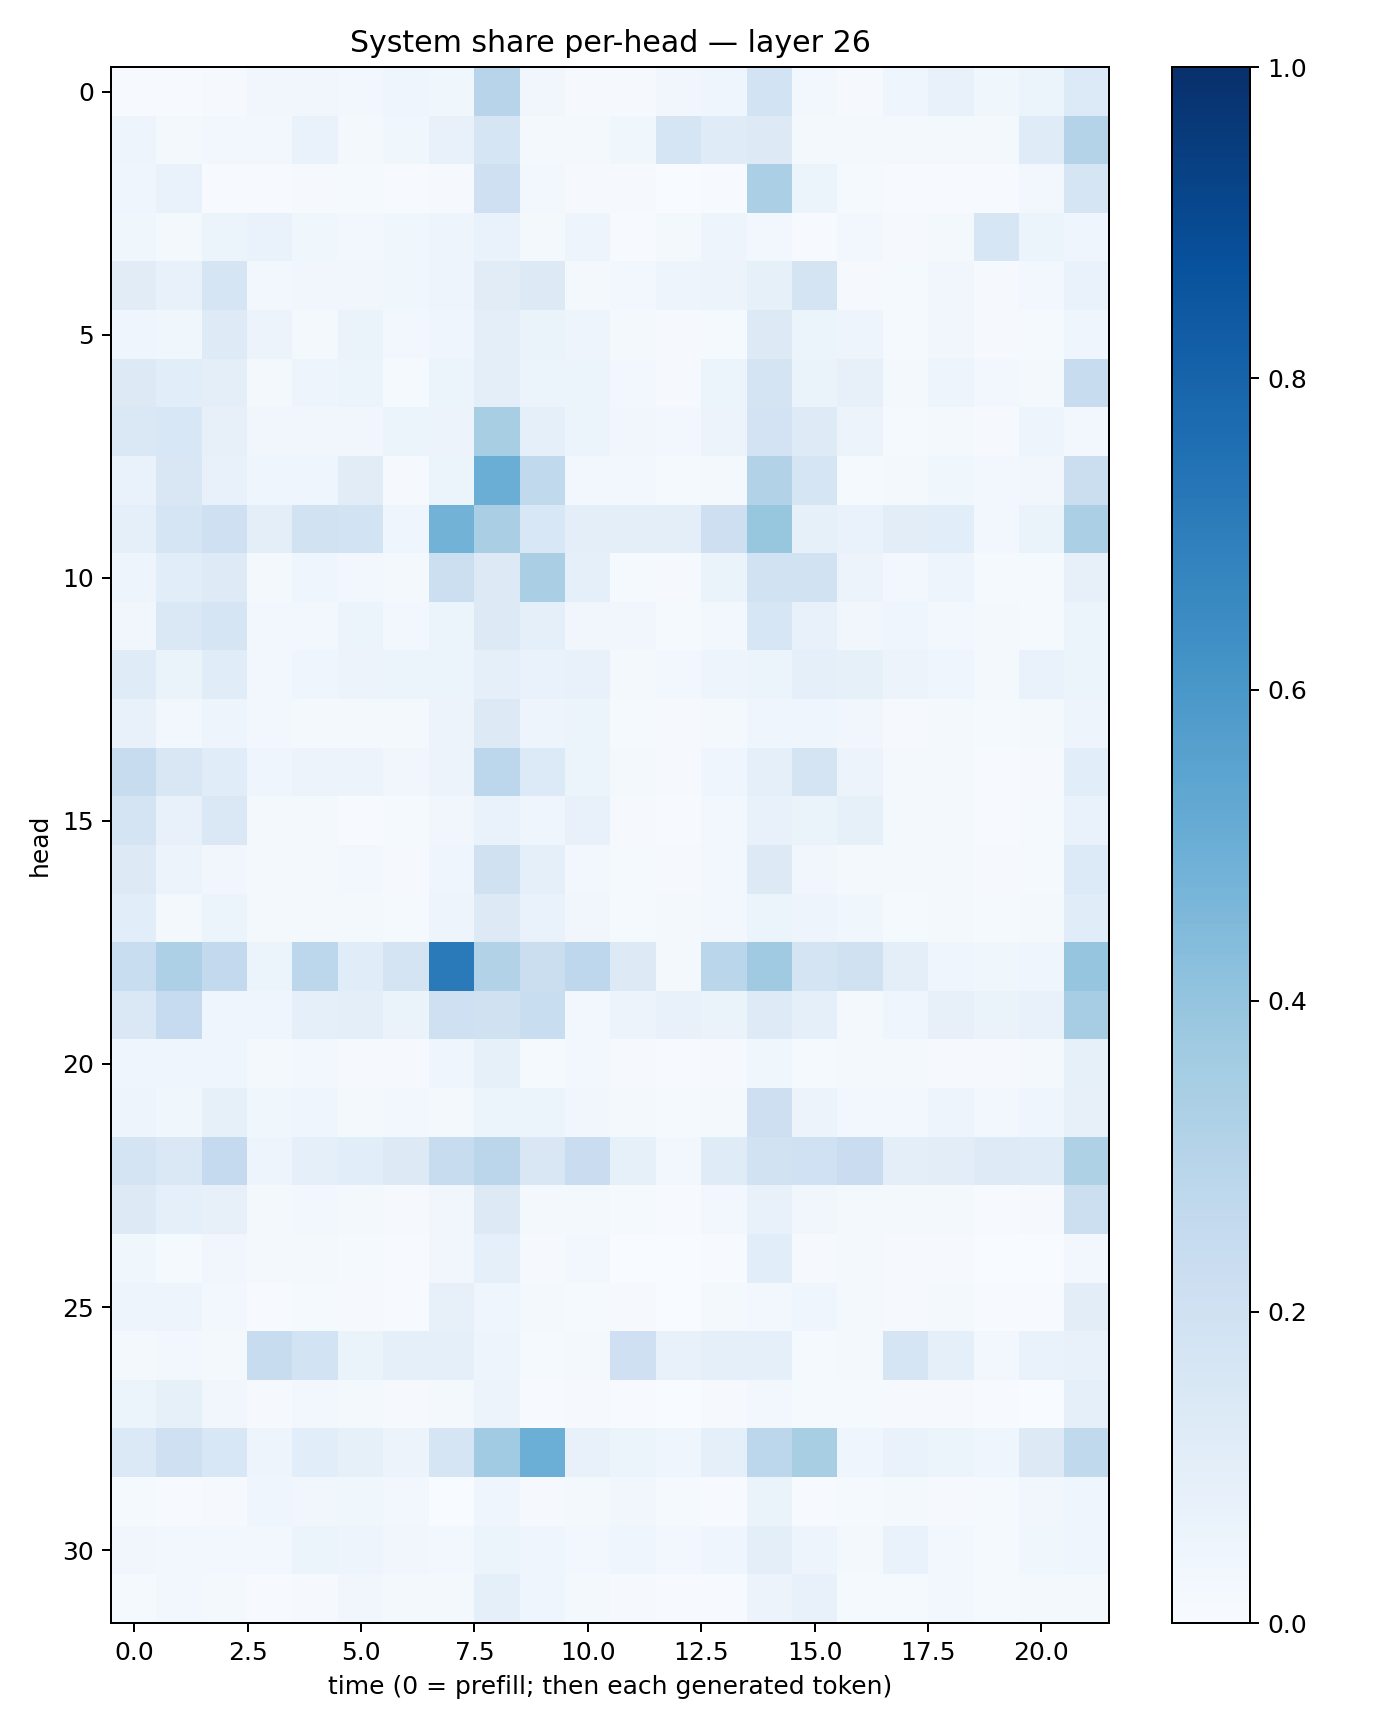

Source data for this figure (header and first rows):
0.0073140915, 0.006277081, 0.01124661, 0.0319542, 0.033995643, 0.028896496, 0.04074259, 0.037677836, 0.29432413, 0.033210304, 0.010379071, 0.008923998, 0.031836282, 0.04525397, 0.1864301, 0.024969604, 0.009516746, 0.042371295, 0.076165415, 0.038069542, 0.053896975, 0.13402013
0.05047, 0.01872, 0.029, 0.02477, 0.06872, 0.01578, 0.03765, 0.07472, 0.1711, 0.0177, 0.02151, 0.03683, 0.1666, 0.1204, 0.1309, 0.02077, 0.02267, 0.01959, 0.02148, 0.01896, 0.1176, 0.3057
0.04309, 0.06846, 0.007793, 0.003981, 0.009455, 0.01305, 0.004217, 0.01014, 0.2045, 0.02748, 0.01067, 0.008569, 0.003855, 0.005547, 0.3345, 0.05081, 0.01263, 0.005952, 0.007667, 0.007243, 0.02749, 0.1658
0.03639, 0.0186, 0.06218, 0.06702, 0.03783, 0.02484, 0.03659, 0.04795, 0.06965, 0.01563, 0.04715, 0.006437, 0.01806, 0.05042, 0.0275, 0.007025, 0.028, 0.01002, 0.02076, 0.1585, 0.0595, 0.04315
0.1129, 0.07364, 0.1668, 0.02744, 0.03207, 0.03385, 0.03702, 0.04972, 0.1094, 0.1327, 0.02082, 0.02586, 0.04745, 0.05646, 0.08271, 0.1794, 0.01162, 0.01505, 0.03265, 0.009688, 0.02633, 0.06911
0.0412, 0.03586, 0.1239, 0.05471, 0.02188, 0.06429, 0.0242, 0.04105, 0.1014, 0.0654, 0.04894, 0.01699, 0.01104, 0.01376, 0.1301, 0.05255, 0.04852, 0.01235, 0.0339, 0.008523, 0.01267, 0.04606
0.1324, 0.1072, 0.09559, 0.01976, 0.04774, 0.05237, 0.01444, 0.05938, 0.09628, 0.05917, 0.05887, 0.02989, 0.008341, 0.05369, 0.1746, 0.06632, 0.07847, 0.02017, 0.04929, 0.03082, 0.01839, 0.2388
0.1441, 0.1554, 0.07888, 0.03159, 0.0347, 0.03451, 0.05948, 0.05745, 0.3434, 0.0878, 0.0593, 0.03511, 0.02944, 0.05668, 0.1816, 0.1246, 0.05709, 0.01363, 0.02066, 0.0111, 0.04701, 0.02495
0.06713, 0.1498, 0.07181, 0.04004, 0.04057, 0.1103, 0.0107, 0.05369, 0.5019, 0.2636, 0.02349, 0.02567, 0.01359, 0.02101, 0.3164, 0.1658, 0.01472, 0.02333, 0.03848, 0.02759, 0.03237, 0.2226
0.08597, 0.1704, 0.2075, 0.09779, 0.1914, 0.1844, 0.04187, 0.4769, 0.3364, 0.154, 0.09876, 0.1001, 0.1006, 0.2121, 0.3916, 0.08516, 0.06879, 0.1051, 0.108, 0.02933, 0.06358, 0.3324
0.04874, 0.1076, 0.1247, 0.01949, 0.03977, 0.02952, 0.02026, 0.2164, 0.1315, 0.3398, 0.08958, 0.01295, 0.01025, 0.06282, 0.1884, 0.1935, 0.05844, 0.02888, 0.04847, 0.01272, 0.01529, 0.07952
0.03338, 0.1444, 0.1695, 0.0281, 0.03001, 0.05907, 0.02367, 0.05427, 0.1324, 0.0869, 0.03173, 0.03216, 0.01541, 0.02591, 0.1599, 0.07723, 0.03261, 0.04077, 0.0287, 0.01679, 0.0119, 0.06046
0.1192, 0.06524, 0.1135, 0.02693, 0.04518, 0.05578, 0.05456, 0.05326, 0.09024, 0.06816, 0.07584, 0.02229, 0.02636, 0.04928, 0.05206, 0.09215, 0.085, 0.05815, 0.04228, 0.02173, 0.07002, 0.05274
0.07624, 0.03074, 0.0487, 0.02392, 0.02199, 0.01852, 0.01625, 0.05814, 0.1269, 0.05056, 0.06129, 0.01438, 0.009338, 0.01568, 0.04405, 0.04076, 0.03272, 0.01129, 0.01716, 0.01506, 0.01681, 0.04892
0.2371, 0.152, 0.1157, 0.03958, 0.05635, 0.05738, 0.0321, 0.05632, 0.2798, 0.1329, 0.06015, 0.01815, 0.009808, 0.04543, 0.09003, 0.1787, 0.05509, 0.01957, 0.01937, 0.005779, 0.009472, 0.1068
0.1728, 0.07489, 0.143, 0.02286, 0.01905, 0.005524, 0.01209, 0.03455, 0.06838, 0.04316, 0.07541, 0.0101, 0.00588, 0.02733, 0.07511, 0.06632, 0.08386, 0.02246, 0.01717, 0.005242, 0.01408, 0.06771
0.1297, 0.05842, 0.03219, 0.01837, 0.01875, 0.02514, 0.01112, 0.03989, 0.1989, 0.08813, 0.02738, 0.01262, 0.009229, 0.02794, 0.1326, 0.03363, 0.022, 0.01899, 0.01973, 0.009354, 0.01206, 0.1336
0.106, 0.01969, 0.0525, 0.0188, 0.02228, 0.01704, 0.01255, 0.0497, 0.1297, 0.06801, 0.03251, 0.01343, 0.01568, 0.02423, 0.05116, 0.0496, 0.03547, 0.01343, 0.02114, 0.01211, 0.02307, 0.1164
0.2343, 0.3242, 0.2593, 0.0545, 0.2792, 0.1134, 0.1775, 0.7124, 0.3142, 0.22, 0.274, 0.1283, 0.01853, 0.2869, 0.3685, 0.1788, 0.1959, 0.09381, 0.04657, 0.03577, 0.04377, 0.3948
0.1438, 0.2461, 0.04154, 0.04343, 0.08656, 0.09826, 0.06468, 0.208, 0.1976, 0.232, 0.02583, 0.05662, 0.07262, 0.0649, 0.122, 0.08971, 0.01721, 0.03965, 0.07959, 0.06492, 0.07125, 0.3477
0.04188, 0.04242, 0.04564, 0.01611, 0.02628, 0.01062, 0.01143, 0.04044, 0.08586, 0.01479, 0.02545, 0.008324, 0.004317, 0.0104, 0.03595, 0.01358, 0.02259, 0.01613, 0.00899, 0.007867, 0.02129, 0.08446
0.04926, 0.0354, 0.08232, 0.03525, 0.04234, 0.01929, 0.02508, 0.0165, 0.05861, 0.05266, 0.03151, 0.01727, 0.01438, 0.01857, 0.214, 0.05755, 0.02728, 0.02739, 0.04953, 0.02827, 0.04349, 0.08178
0.1751, 0.1445, 0.2509, 0.04691, 0.09189, 0.1081, 0.1279, 0.2392, 0.2831, 0.1507, 0.2291, 0.0856, 0.02625, 0.119, 0.1894, 0.2023, 0.2293, 0.09769, 0.1042, 0.1227, 0.1204, 0.324
0.1317, 0.08633, 0.0785, 0.0216, 0.02515, 0.01596, 0.00908, 0.03315, 0.128, 0.01692, 0.01625, 0.01182, 0.004727, 0.02801, 0.07678, 0.03433, 0.02075, 0.0179, 0.01808, 0.006712, 0.01004, 0.2176
0.03587, 0.01535, 0.03418, 0.01814, 0.01898, 0.0131, 0.006598, 0.03266, 0.08855, 0.01165, 0.03085, 0.003299, 0.00272, 0.007418, 0.1065, 0.00871, 0.02042, 0.008339, 0.007849, 0.002675, 0.003227, 0.02891
0.0493, 0.04759, 0.03044, 0.006403, 0.01403, 0.008677, 0.004982, 0.08188, 0.04006, 0.01767, 0.01407, 0.00893, 0.002029, 0.02309, 0.0255, 0.03929, 0.02141, 0.00998, 0.0202, 0.006988, 0.007484, 0.1051
0.02122, 0.02679, 0.02079, 0.2392, 0.1854, 0.06408, 0.09209, 0.08721, 0.04936, 0.01521, 0.02282, 0.2099, 0.07615, 0.09174, 0.09372, 0.01332, 0.02118, 0.1661, 0.08879, 0.03089, 0.06999, 0.07279
0.05341, 0.08484, 0.03467, 0.01018, 0.02602, 0.0225, 0.009943, 0.01907, 0.05813, 0.007625, 0.01166, 0.006401, 0.001728, 0.009987, 0.02923, 0.01375, 0.01369, 0.008242, 0.01072, 0.006859, 0.00349, 0.08724
0.1373, 0.2083, 0.1533, 0.0498, 0.1069, 0.08485, 0.05626, 0.1671, 0.3669, 0.4975, 0.07767, 0.05925, 0.03946, 0.09153, 0.2787, 0.34, 0.04468, 0.06675, 0.06028, 0.04584, 0.1256, 0.2647
0.01549, 0.006851, 0.01112, 0.04085, 0.03282, 0.03561, 0.02448, 0.002623, 0.04035, 0.00906, 0.01782, 0.03148, 0.01324, 0.005473, 0.06403, 0.006794, 0.01441, 0.02248, 0.01126, 0.0143, 0.03161, 0.04096
0.03427, 0.02822, 0.02759, 0.02508, 0.0608, 0.04881, 0.03167, 0.0288, 0.05895, 0.04338, 0.02549, 0.04132, 0.02393, 0.04238, 0.09782, 0.05049, 0.01823, 0.0676, 0.02593, 0.01524, 0.03822, 0.04657
0.01402, 0.02898, 0.02277, 0.006703, 0.01066, 0.03417, 0.01591, 0.02099, 0.09038, 0.04473, 0.01787, 0.009586, 0.007402, 0.006394, 0.05566, 0.07691, 0.01508, 0.01435, 0.0287, 0.01482, 0.01624, 0.01784
